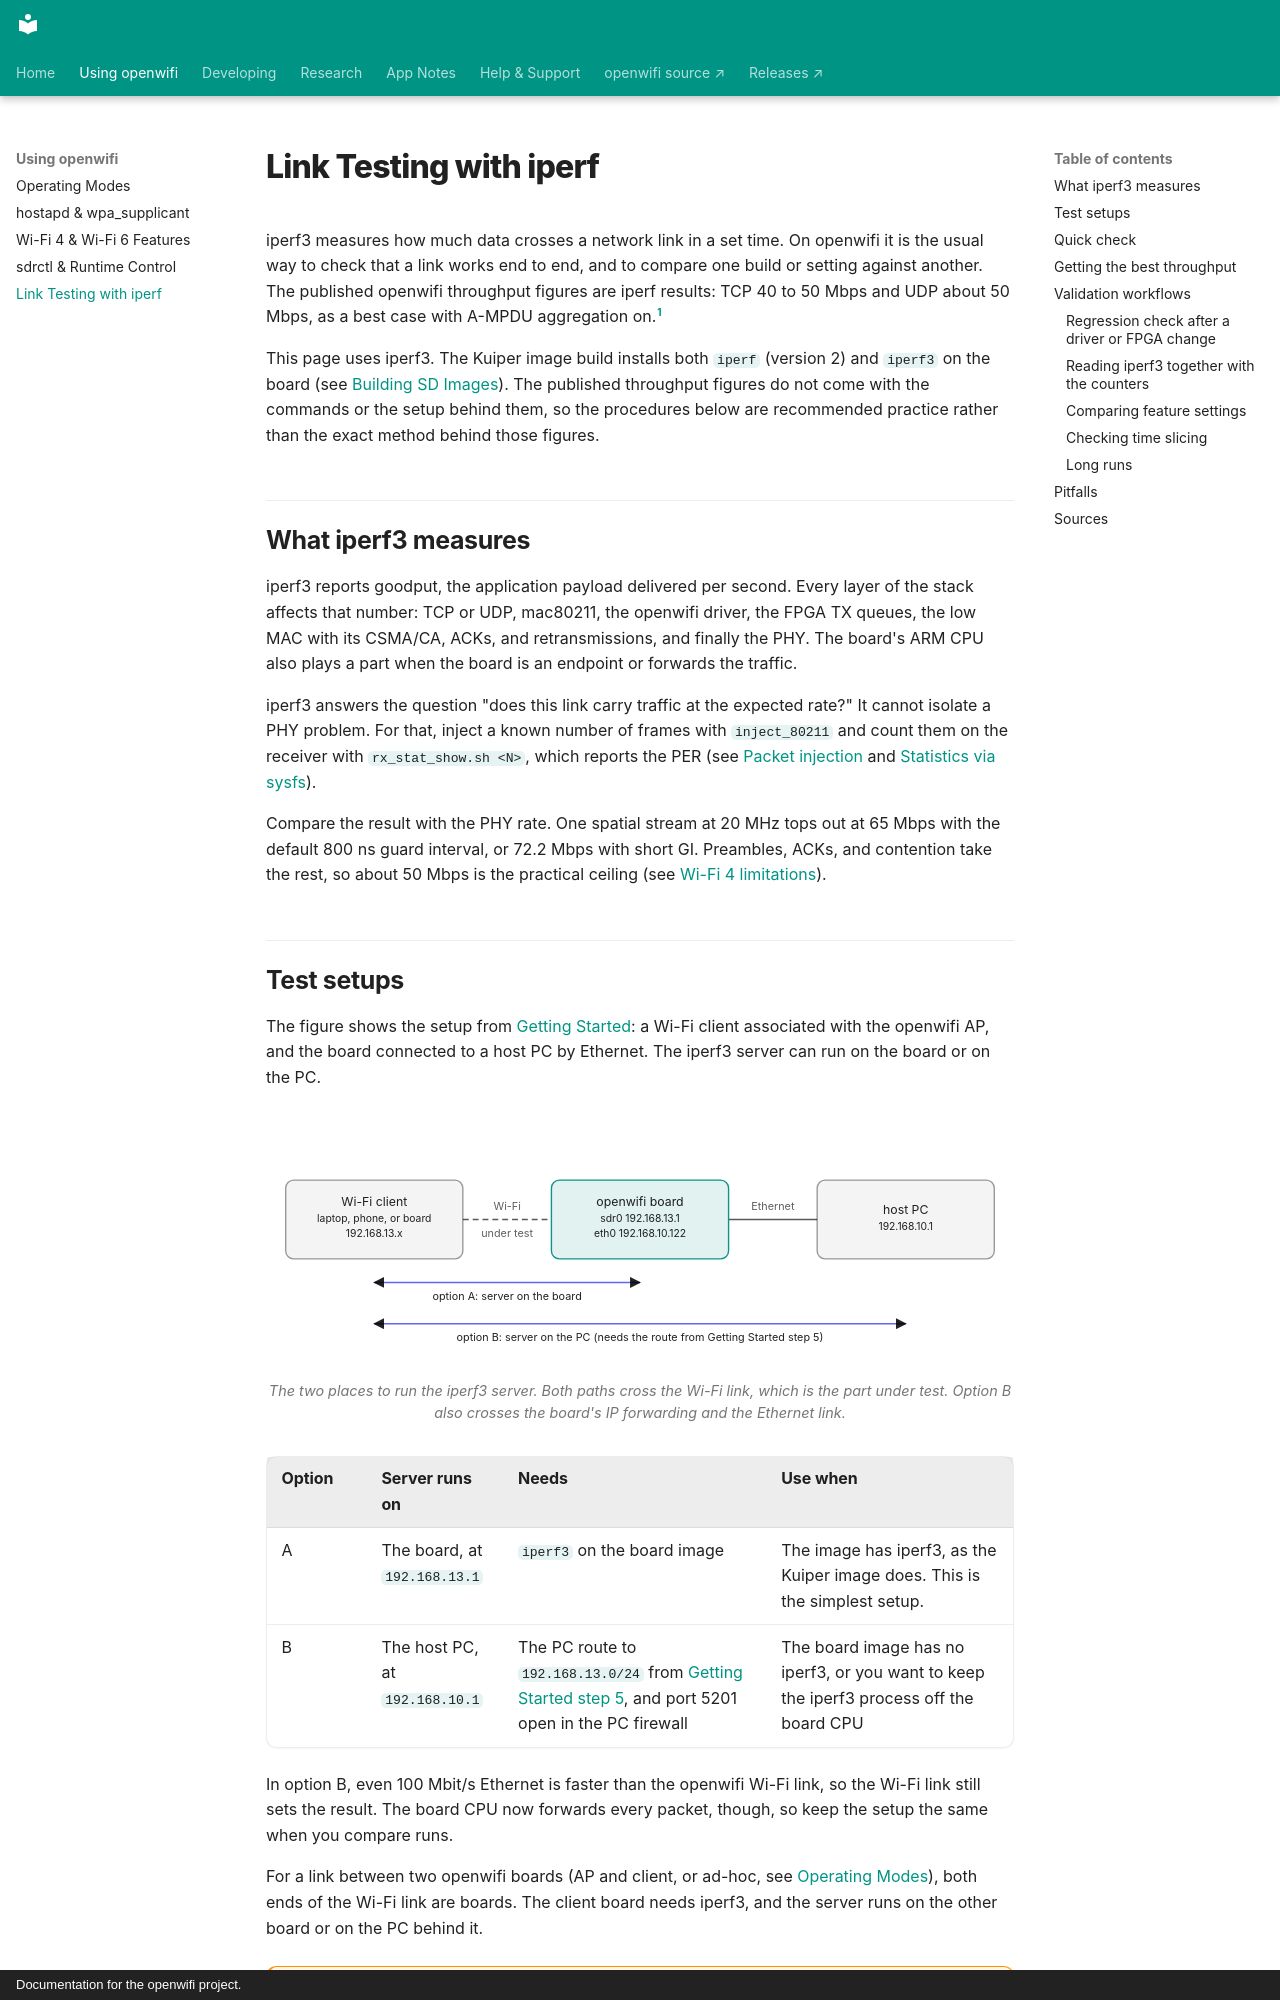

repository: thomas-montano/OpenWifi-Wiki · page: Link-Testing-with-iperf/index.html · generator: mkdocs · copyright: Documentation for the openwifi project.

---
description: 'Measure openwifi link throughput with iperf3: test setups, a quick check, settings for the best TCP and UDP results, validation workflows, and common pitfalls.'
---

# Link Testing with iperf

iperf3 measures how much data crosses a network link in a set time. On openwifi it is the usual way to check that a link works end to end, and to compare one build or setting against another. The published openwifi throughput figures are iperf results: TCP 40 to 50 Mbps and UDP about 50 Mbps, as a best case with A-MPDU aggregation on.[^readme]

This page uses iperf3. The Kuiper image build installs both `iperf` (version 2) and `iperf3` on the board (see [Building SD Images](Building-SD-Images.md#6-install-tools-and-build-the-on-board-utilities)). The published throughput figures do not come with the commands or the setup behind them, so the procedures below are recommended practice rather than the exact method behind those figures.

## What iperf3 measures

iperf3 reports goodput, the application payload delivered per second. Every layer of the stack affects that number: TCP or UDP, mac80211, the openwifi driver, the FPGA TX queues, the low MAC with its CSMA/CA, ACKs, and retransmissions, and finally the PHY. The board's ARM CPU also plays a part when the board is an endpoint or forwards the traffic.

iperf3 answers the question "does this link carry traffic at the expected rate?" It cannot isolate a PHY problem. For that, inject a known number of frames with `inject_80211` and count them on the receiver with `rx_stat_show.sh <N>`, which reports the PER (see [Packet injection](Operating-Modes.md#packet-injection-and-fuzzing) and [Statistics via sysfs](sdrctl-and-Runtime-Control.md#statistics-via-sysfs)).

Compare the result with the PHY rate. One spatial stream at 20 MHz tops out at 65 Mbps with the default 800 ns guard interval, or 72.2 Mbps with short GI. Preambles, ACKs, and contention take the rest, so about 50 Mbps is the practical ceiling (see [Wi-Fi 4 limitations](Wi-Fi-4-and-Wi-Fi-6.md#limitations-to-plan-around)).
